5-way image classification set "LeafDisease" from GitHub (ArticleCodeHub/DeepEMPR); label vocabulary: brown leaf spot, cercospora leaf spot, healthy leaf, leaf miner damage, rust disease.

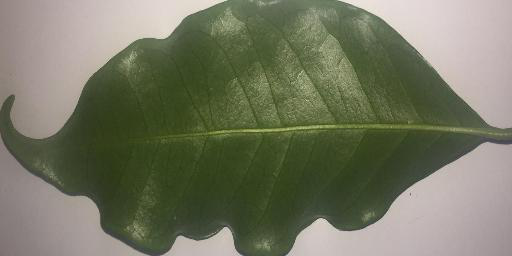
Label: healthy leaf

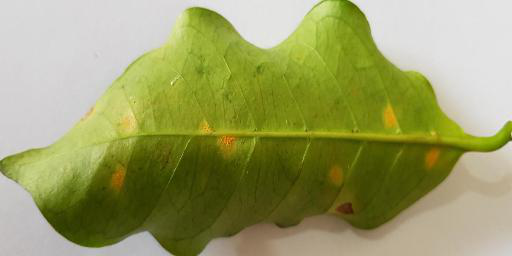
Label: rust disease

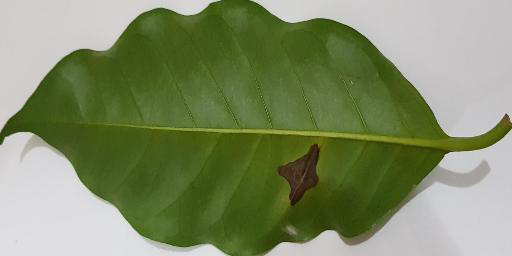
Label: leaf miner damage

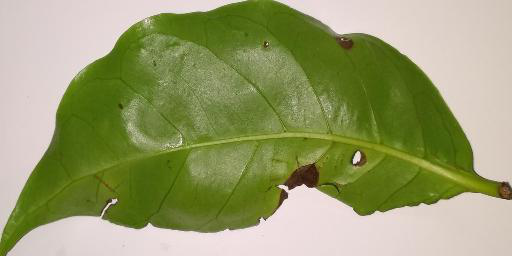
Label: brown leaf spot

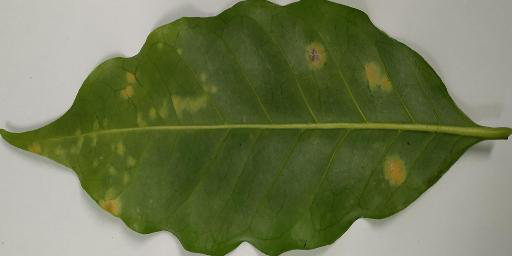
Label: rust disease

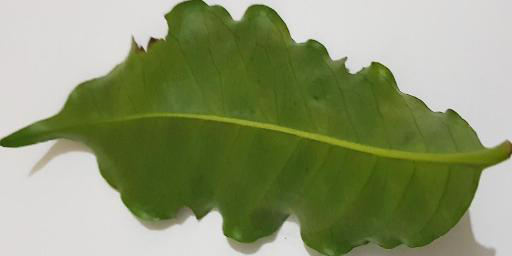
Label: healthy leaf
